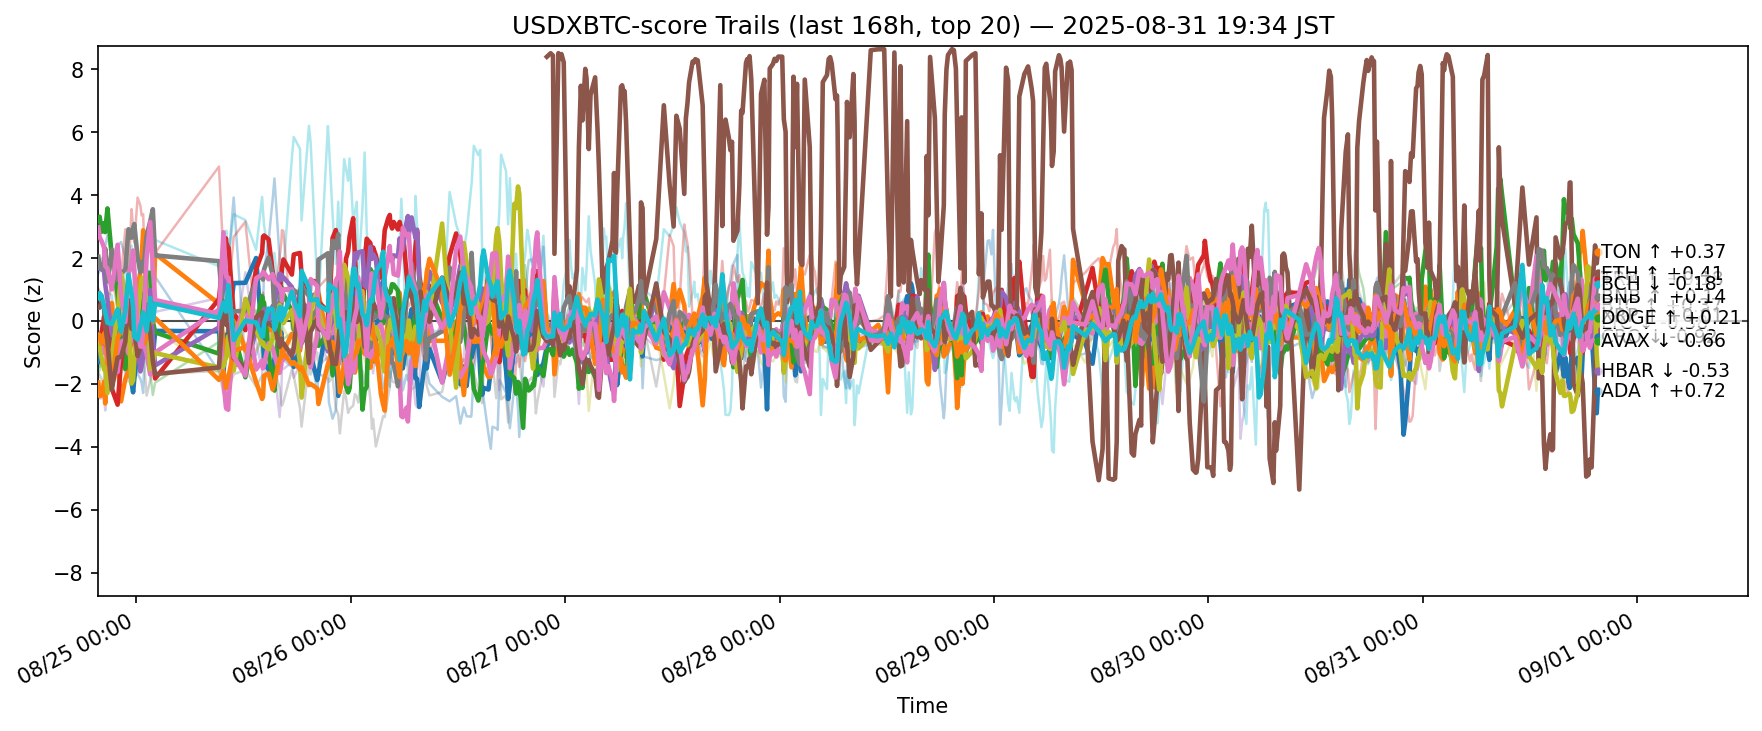

Source data for this figure (header and first rows):
ts, side, symbol, score
2025-08-24 10:46:30.300165+00:00, usdxbtc, ADA, -1.304
2025-08-24 10:46:30.300165+00:00, usdxbtc, AVAX, -1.957
2025-08-24 10:46:30.300165+00:00, usdxbtc, BCH, 3.224
2025-08-24 10:46:30.300165+00:00, usdxbtc, BNB, -0.4632
2025-08-24 10:46:30.300165+00:00, usdxbtc, BTC, 1.742
2025-08-24 10:46:30.300165+00:00, usdxbtc, DOGE, -0.6509
2025-08-24 10:46:30.300165+00:00, usdxbtc, DOT, -1.083
2025-08-24 10:46:30.300165+00:00, usdxbtc, ETH, 2.041
2025-08-24 10:46:30.300165+00:00, usdxbtc, HBAR, -0.4409
2025-08-24 10:46:30.300165+00:00, usdxbtc, HYPE, -1.266
2025-08-24 10:46:30.300165+00:00, usdxbtc, LINK, 1.51
2025-08-24 10:46:30.300165+00:00, usdxbtc, LTC, -0.5304
2025-08-24 10:46:30.300165+00:00, usdxbtc, SHIB, -1.7
2025-08-24 10:46:30.300165+00:00, usdxbtc, SOL, 1.026
2025-08-24 10:46:30.300165+00:00, usdxbtc, SUI, -2.396
2025-08-24 10:46:30.300165+00:00, usdxbtc, TON, 0.4154
2025-08-24 10:46:30.300165+00:00, usdxbtc, TRX, 2.972
2025-08-24 10:46:30.300165+00:00, usdxbtc, UNI, -1.811
2025-08-24 10:46:30.300165+00:00, usdxbtc, XLM, -0.6185
2025-08-24 10:46:30.300165+00:00, usdxbtc, XRP, 0.7229
2025-08-24 10:55:19.909237+00:00, usdxbtc, ADA, -0.4695
2025-08-24 10:55:19.909237+00:00, usdxbtc, AVAX, -2.391
2025-08-24 10:55:19.909237+00:00, usdxbtc, BCH, 3.315
2025-08-24 10:55:19.909237+00:00, usdxbtc, BNB, -0.4486
2025-08-24 10:55:19.909237+00:00, usdxbtc, BTC, 1.662
2025-08-24 10:55:19.909237+00:00, usdxbtc, DOGE, -0.8288
2025-08-24 10:55:19.909237+00:00, usdxbtc, DOT, -0.5607
2025-08-24 10:55:19.909237+00:00, usdxbtc, ETH, 1.774
2025-08-24 10:55:19.909237+00:00, usdxbtc, HBAR, -0.8289
2025-08-24 10:55:19.909237+00:00, usdxbtc, HYPE, -1.456
2025-08-24 10:55:19.909237+00:00, usdxbtc, LINK, 1.596
2025-08-24 10:55:19.909237+00:00, usdxbtc, LTC, -0.4565
2025-08-24 10:55:19.909237+00:00, usdxbtc, SHIB, -1.533
2025-08-24 10:55:19.909237+00:00, usdxbtc, SOL, 0.9551
2025-08-24 10:55:19.909237+00:00, usdxbtc, SUI, -2.464
2025-08-24 10:55:19.909237+00:00, usdxbtc, TON, 0.4235
2025-08-24 10:55:19.909237+00:00, usdxbtc, TRX, 2.659
2025-08-24 10:55:19.909237+00:00, usdxbtc, UNI, -1.716
2025-08-24 10:55:19.909237+00:00, usdxbtc, XLM, -0.7017
2025-08-24 10:55:19.909237+00:00, usdxbtc, XRP, 0.8825
2025-08-24 11:09:11.944938+00:00, usdxbtc, ADA, -0.9
2025-08-24 11:09:11.944938+00:00, usdxbtc, AVAX, -2.359
2025-08-24 11:09:11.944938+00:00, usdxbtc, BCH, 2.835
2025-08-24 11:09:11.944938+00:00, usdxbtc, BNB, -0.3488
2025-08-24 11:09:11.944938+00:00, usdxbtc, BTC, 1.642
2025-08-24 11:09:11.944938+00:00, usdxbtc, DOGE, -0.818
2025-08-24 11:09:11.944938+00:00, usdxbtc, DOT, 0.07994
2025-08-24 11:09:11.944938+00:00, usdxbtc, ETH, 1.666
2025-08-24 11:09:11.944938+00:00, usdxbtc, HBAR, -1.208
2025-08-24 11:09:11.944938+00:00, usdxbtc, HYPE, -0.8624
2025-08-24 11:09:11.944938+00:00, usdxbtc, LINK, 1.949
2025-08-24 11:09:11.944938+00:00, usdxbtc, LTC, -0.7261
2025-08-24 11:09:11.944938+00:00, usdxbtc, SHIB, -1.028
2025-08-24 11:09:11.944938+00:00, usdxbtc, SOL, 0.7815
2025-08-24 11:09:11.944938+00:00, usdxbtc, SUI, -2.466
2025-08-24 11:09:11.944938+00:00, usdxbtc, TON, 0.615
2025-08-24 11:09:11.944938+00:00, usdxbtc, TRX, 2.534
2025-08-24 11:09:11.944938+00:00, usdxbtc, UNI, -1.854
2025-08-24 11:09:11.944938+00:00, usdxbtc, XLM, -0.9453
2025-08-24 11:09:11.944938+00:00, usdxbtc, XRP, 0.7972
... 11,280 more rows
